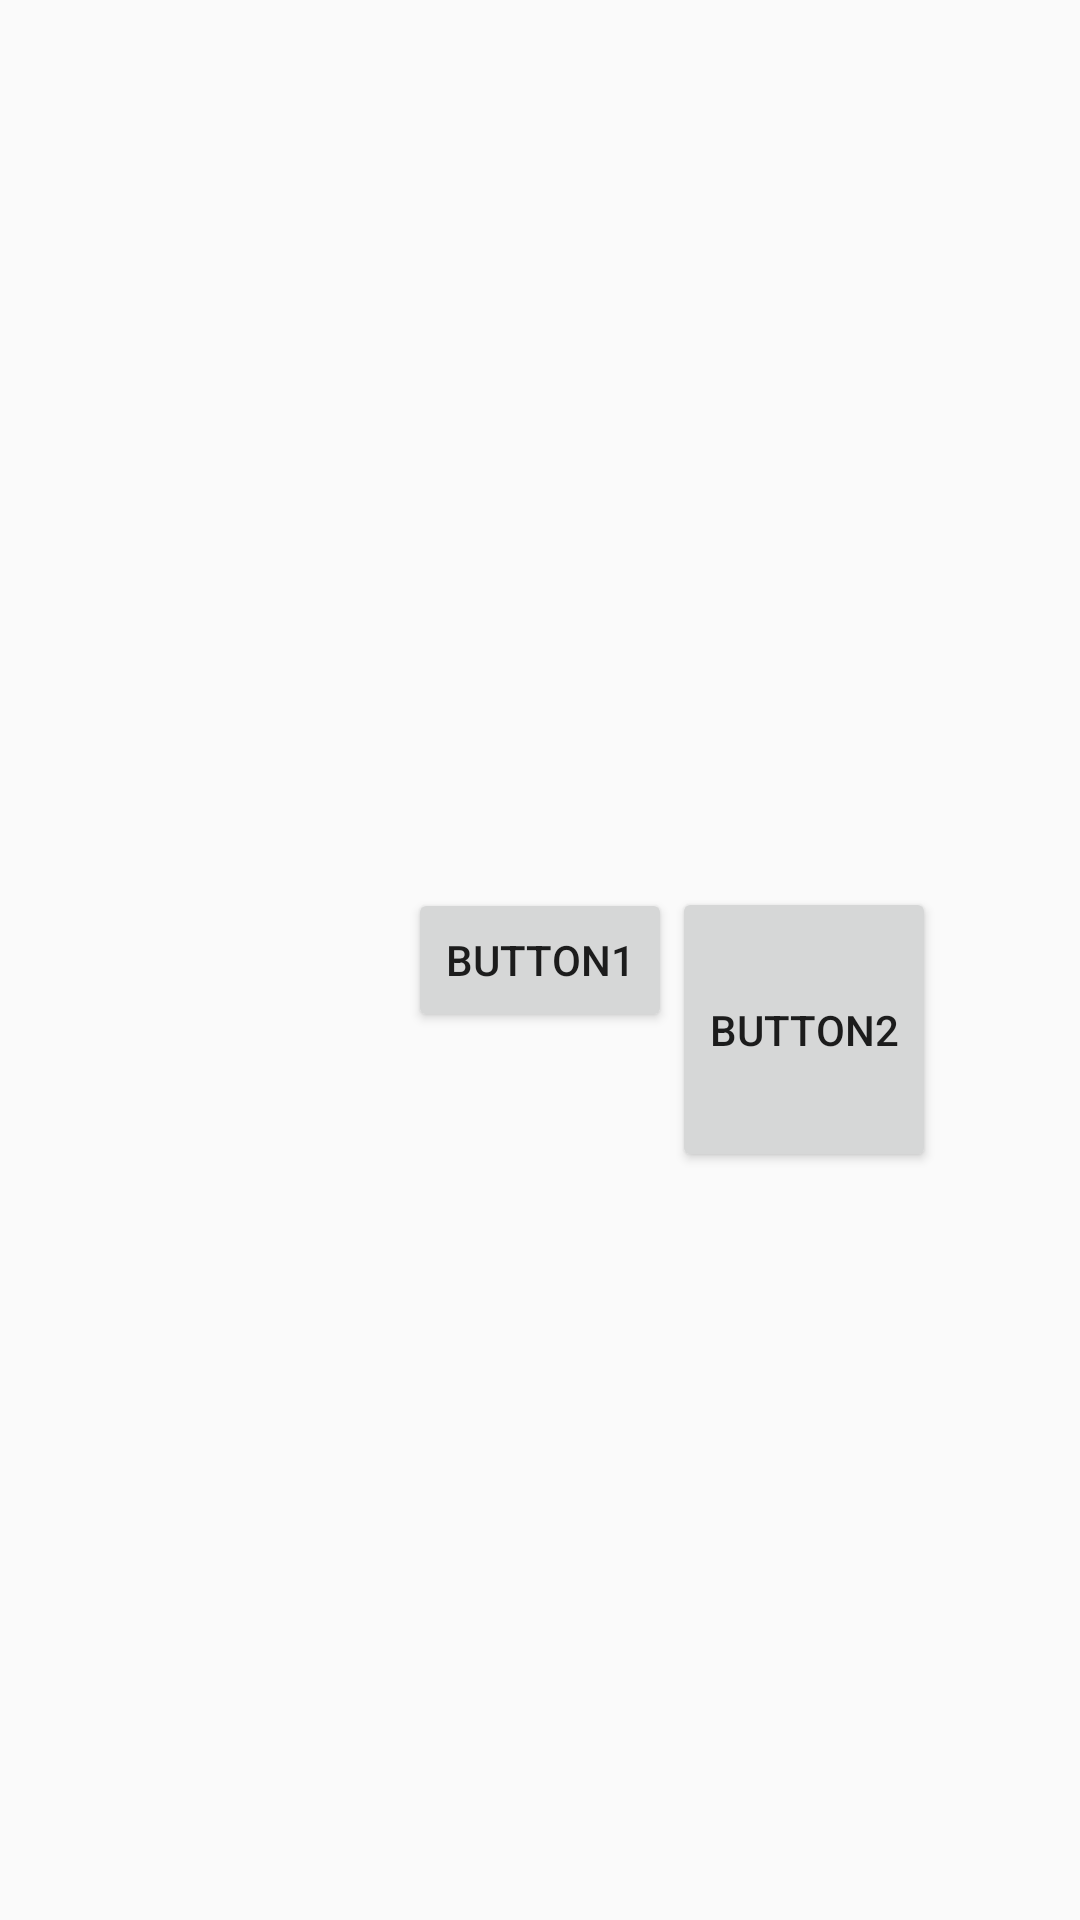

Write the Android layout XML for this screen, with the resource values it uses.
<!-- AndroidManifest.xml: application theme AppTheme -->
<!-- res/layout/relative_layout_other.xml -->
<?xml version="1.0" encoding="utf-8"?>
<RelativeLayout xmlns:android="http://schemas.android.com/apk/res/android"
                android:layout_width="match_parent"
                android:layout_height="match_parent">

    <Button
            android:text="Button1"
            android:layout_width="wrap_content"
            android:layout_height="wrap_content" android:id="@+id/button1" android:layout_centerInParent="true"
    />
    <Button
            android:text="Button2"
            android:layout_width="wrap_content"
            android:layout_height="95dp" android:id="@+id/button2" android:layout_toRightOf="@id/button1"
            android:layout_above="@id/button1"
            android:layout_marginBottom="-95dp"/>
</RelativeLayout>
<!-- resources referenced by this layout -->
<resources>
  <style name="AppTheme" parent="Theme.AppCompat.Light.DarkActionBar">
          
          <item name="colorPrimary">@color/colorPrimary</item>
          <item name="colorPrimaryDark">@color/colorPrimaryDark</item>
          <item name="colorAccent">@color/colorAccent</item>
      </style>
  <color name="colorPrimary">#3F51B5</color>
  <color name="colorPrimaryDark">#303F9F</color>
  <color name="colorAccent">#FF4081</color>
</resources>
